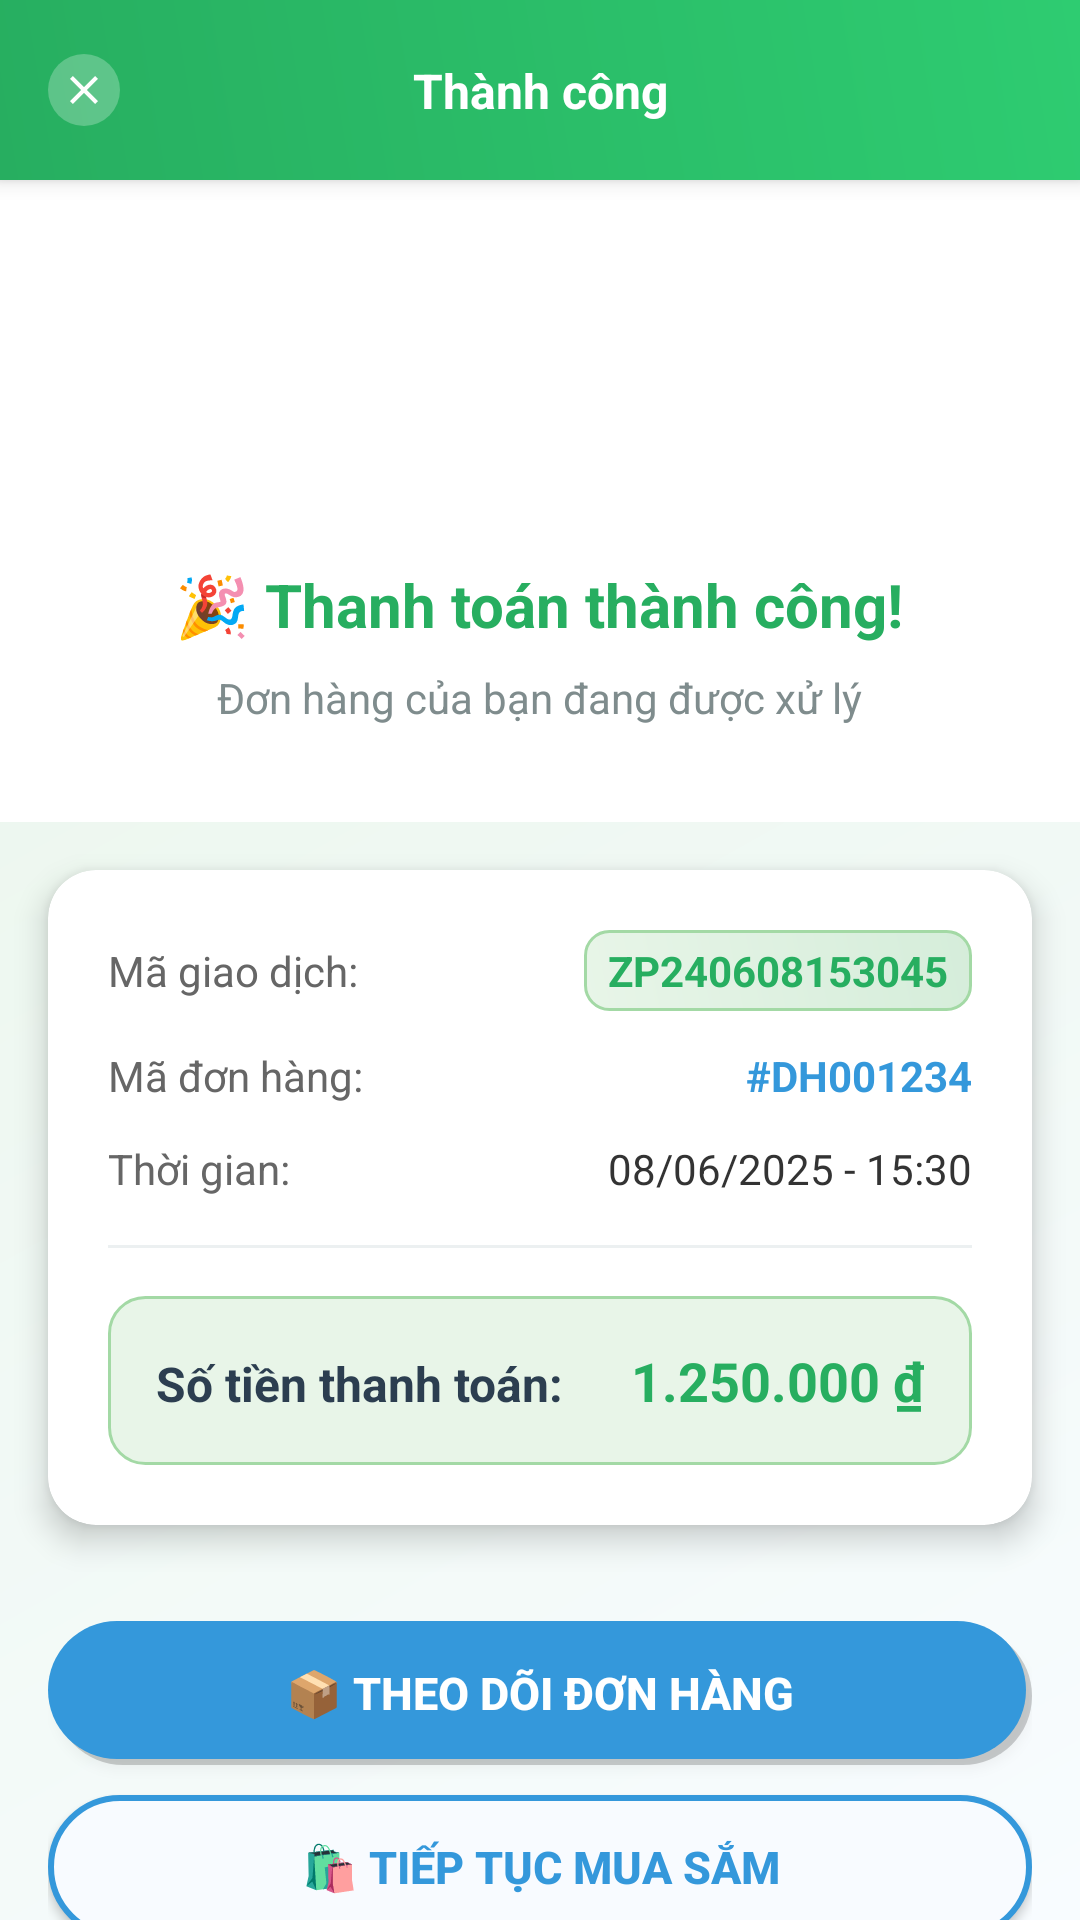

Android layout source for this screen:
<!-- AndroidManifest.xml: activity theme Theme.FirstAndroidApp -->
<!-- res/layout/activity_payment_notification.xml -->
<?xml version="1.0" encoding="utf-8"?>
<LinearLayout xmlns:android="http://schemas.android.com/apk/res/android"
    xmlns:app="http://schemas.android.com/apk/res-auto"
    xmlns:tools="http://schemas.android.com/tools"
    android:layout_width="match_parent"
    android:layout_height="match_parent"
    android:orientation="vertical"
    android:background="@drawable/payment_success_background"
    tools:context=".activity.PaymentNotificationActivity">

    
    <androidx.constraintlayout.widget.ConstraintLayout
        android:layout_width="match_parent"
        android:layout_height="60dp"
        android:background="@drawable/success_header_gradient"
        android:elevation="4dp">

        <ImageView
            android:id="@+id/btnClose"
            android:layout_width="24dp"
            android:layout_height="24dp"
            android:layout_marginStart="16dp"
            android:src="@drawable/ic_close_white"
            android:background="@drawable/circle_button_white_transparent"
            android:padding="4dp"
            app:layout_constraintStart_toStartOf="parent"
            app:layout_constraintTop_toTopOf="parent"
            app:layout_constraintBottom_toBottomOf="parent" />

        <TextView
            android:layout_width="wrap_content"
            android:layout_height="wrap_content"
            android:text="Thành công"
            android:textColor="@android:color/white"
            android:textSize="16sp"
            android:textStyle="bold"
            app:layout_constraintStart_toStartOf="parent"
            app:layout_constraintEnd_toEndOf="parent"
            app:layout_constraintTop_toTopOf="parent"
            app:layout_constraintBottom_toBottomOf="parent" />

    </androidx.constraintlayout.widget.ConstraintLayout>

    
    <LinearLayout
        android:layout_width="match_parent"
        android:layout_height="wrap_content"
        android:orientation="vertical"
        android:gravity="center"
        android:background="@android:color/white"
        android:padding="32dp">

        
        <ImageView
            android:layout_width="80dp"
            android:layout_height="80dp"
            android:src="@drawable/ic_payment_success_large"
            android:layout_marginBottom="16dp" />

        
        <TextView
            android:layout_width="wrap_content"
            android:layout_height="wrap_content"
            android:text="🎉 Thanh toán thành công!"
            android:textSize="20sp"
            android:textStyle="bold"
            android:textColor="#27AE60"
            android:layout_marginBottom="8dp" />

        <TextView
            android:layout_width="wrap_content"
            android:layout_height="wrap_content"
            android:text="Đơn hàng của bạn đang được xử lý"
            android:textSize="14sp"
            android:textColor="#7F8C8D" />

    </LinearLayout>

    
    <androidx.cardview.widget.CardView
        android:layout_width="match_parent"
        android:layout_height="wrap_content"
        android:layout_margin="16dp"
        app:cardCornerRadius="16dp"
        app:cardElevation="6dp"
        app:cardBackgroundColor="@android:color/white">

        <LinearLayout
            android:layout_width="match_parent"
            android:layout_height="wrap_content"
            android:orientation="vertical"
            android:padding="20dp">

            
            <LinearLayout
                android:layout_width="match_parent"
                android:layout_height="wrap_content"
                android:orientation="horizontal"
                android:layout_marginBottom="12dp">

                <TextView
                    android:layout_width="0dp"
                    android:layout_height="wrap_content"
                    android:layout_weight="1"
                    android:text="Mã giao dịch:"
                    android:textSize="14sp"
                    android:textColor="#666666" />

                <TextView
                    android:id="@+id/tvTransactionId"
                    android:layout_width="wrap_content"
                    android:layout_height="wrap_content"
                    android:text="ZP240608153045"
                    android:textSize="14sp"
                    android:textStyle="bold"
                    android:textColor="#27AE60"
                    android:background="@drawable/transaction_id_bg"
                    android:paddingHorizontal="8dp"
                    android:paddingVertical="4dp" />

            </LinearLayout>

            
            <LinearLayout
                android:layout_width="match_parent"
                android:layout_height="wrap_content"
                android:orientation="horizontal"
                android:layout_marginBottom="12dp">

                <TextView
                    android:layout_width="0dp"
                    android:layout_height="wrap_content"
                    android:layout_weight="1"
                    android:text="Mã đơn hàng:"
                    android:textSize="14sp"
                    android:textColor="#666666" />

                <TextView
                    android:id="@+id/tvOrderId"
                    android:layout_width="wrap_content"
                    android:layout_height="wrap_content"
                    android:text="#DH001234"
                    android:textSize="14sp"
                    android:textStyle="bold"
                    android:textColor="#3498DB" />

            </LinearLayout>

            
            <LinearLayout
                android:layout_width="match_parent"
                android:layout_height="wrap_content"
                android:orientation="horizontal"
                android:layout_marginBottom="16dp">

                <TextView
                    android:layout_width="0dp"
                    android:layout_height="wrap_content"
                    android:layout_weight="1"
                    android:text="Thời gian:"
                    android:textSize="14sp"
                    android:textColor="#666666" />

                <TextView
                    android:id="@+id/tvTransactionTime"
                    android:layout_width="wrap_content"
                    android:layout_height="wrap_content"
                    android:text="08/06/2025 - 15:30"
                    android:textSize="14sp"
                    android:textColor="#333333" />

            </LinearLayout>

            
            <View
                android:layout_width="match_parent"
                android:layout_height="1dp"
                android:background="#ECF0F1"
                android:layout_marginBottom="16dp" />

            
            <LinearLayout
                android:layout_width="match_parent"
                android:layout_height="wrap_content"
                android:orientation="horizontal"
                android:background="@drawable/success_amount_bg"
                android:padding="16dp">

                <TextView
                    android:layout_width="0dp"
                    android:layout_height="wrap_content"
                    android:layout_weight="1"
                    android:text="Số tiền thanh toán:"
                    android:textSize="16sp"
                    android:textStyle="bold"
                    android:textColor="#2C3E50" />

                <TextView
                    android:id="@+id/tvTotalAmount"
                    android:layout_width="wrap_content"
                    android:layout_height="wrap_content"
                    android:text="1.250.000 ₫"
                    android:textSize="18sp"
                    android:textStyle="bold"
                    android:textColor="#27AE60" />

            </LinearLayout>

        </LinearLayout>

    </androidx.cardview.widget.CardView>

    
    <View
        android:layout_width="match_parent"
        android:layout_height="0dp"
        android:layout_weight="1" />

    
    <LinearLayout
        android:layout_width="match_parent"
        android:layout_height="wrap_content"
        android:orientation="vertical"
        android:padding="16dp">

        
        <androidx.appcompat.widget.AppCompatButton
            android:id="@+id/btnTrackOrder"
            android:layout_width="match_parent"
            android:layout_height="48dp"
            android:text="📦 Theo dõi đơn hàng"
            android:textSize="15sp"
            android:textStyle="bold"
            android:textColor="@android:color/white"
            android:background="@drawable/track_order_button"
            android:layout_marginBottom="10dp" />

        
        <androidx.appcompat.widget.AppCompatButton
            android:id="@+id/btnContinueShopping"
            android:layout_width="match_parent"
            android:layout_height="48dp"
            android:text="🛍️ Tiếp tục mua sắm"
            android:textSize="15sp"
            android:textStyle="bold"
            android:textColor="#3498DB"
            android:background="@drawable/continue_shopping_button" />

    </LinearLayout>

</LinearLayout>
<!-- resources referenced by this layout -->
<resources>
  <!-- drawable circle_button_white_transparent (drawable) -->
  <?xml version="1.0" encoding="utf-8"?>
  <shape xmlns:android="http://schemas.android.com/apk/res/android"
      android:shape="oval">
      <solid android:color="#40FFFFFF" />
      <size android:width="24dp" android:height="24dp" />
  </shape>
  <!-- drawable ic_close_white (drawable) -->
  <?xml version="1.0" encoding="utf-8"?>
  <vector xmlns:android="http://schemas.android.com/apk/res/android"
      android:width="24dp"
      android:height="24dp"
      android:viewportWidth="24"
      android:viewportHeight="24">
  
      
      <path
          android:fillColor="#FFFFFF"
          android:pathData="M19,6.41L17.59,5 12,10.59 6.41,5 5,6.41 10.59,12 5,17.59 6.41,19 12,13.41 17.59,19 19,17.59 13.41,12z" />
  
  </vector>
  <!-- drawable payment_success_background (drawable) -->
  <?xml version="1.0" encoding="utf-8"?>
  <shape xmlns:android="http://schemas.android.com/apk/res/android">
      <gradient
          android:startColor="#F8FCFF"
          android:endColor="#E8F5E8"
          android:angle="135" />
  </shape>
  <!-- drawable success_amount_bg (drawable) -->
  <?xml version="1.0" encoding="utf-8"?>
  <shape xmlns:android="http://schemas.android.com/apk/res/android">
      <solid android:color="#E8F5E8" />
      <corners android:radius="12dp" />
      <stroke android:width="1dp" android:color="#A3D9A5" />
  </shape>
  <!-- drawable success_header_gradient (drawable) -->
  <?xml version="1.0" encoding="utf-8"?>
  <shape xmlns:android="http://schemas.android.com/apk/res/android">
      <gradient
          android:startColor="#27AE60"
          android:endColor="#2ECC71"
          android:angle="45" />
  </shape>
  <!-- drawable track_order_button (drawable) -->
  <?xml version="1.0" encoding="utf-8"?>
  <layer-list xmlns:android="http://schemas.android.com/apk/res/android">
  
      
      <item android:top="2dp" android:left="2dp">
          <shape android:shape="rectangle">
              <solid android:color="#30000000" />
              <corners android:radius="25dp" />
          </shape>
      </item>
  
      
      <item android:bottom="2dp" android:right="2dp">
          <selector>
              <item android:state_pressed="true">
                  <shape android:shape="rectangle">
                      <solid android:color="#2980B9" />
                      <corners android:radius="25dp" />
                  </shape>
              </item>
              <item>
                  <shape android:shape="rectangle">
                      <solid android:color="#3498DB" />
                      <corners android:radius="25dp" />
                  </shape>
              </item>
          </selector>
      </item>
  
  </layer-list>
  <!-- drawable transaction_id_bg (drawable) -->
  <?xml version="1.0" encoding="utf-8"?>
  <shape xmlns:android="http://schemas.android.com/apk/res/android">
      <gradient
          android:startColor="#E8F5E8"
          android:endColor="#D5EDDA"
          android:angle="45" />
      <corners android:radius="8dp" />
      <stroke android:width="1dp" android:color="#A3D9A5" />
  </shape>
  <style name="Theme.FirstAndroidApp" parent="Theme.MaterialComponents.DayNight.NoActionBar">
          
          <item name="colorPrimary">@color/black</item>
          <item name="colorPrimaryVariant">@color/purple_700</item>
          <item name="colorOnPrimary">@color/white</item>
          
          <item name="colorSecondary">@color/teal_200</item>
          <item name="colorSecondaryVariant">@color/teal_700</item>
          <item name="colorOnSecondary">@color/black</item>
          
          <item name="android:statusBarColor" tools:targetApi="l">?attr/colorPrimaryVariant</item>
          
      </style>
  <color name="black">#FF000000</color>
  <color name="purple_700">#FF3700B3</color>
  <color name="white">#FFFFFFFF</color>
  <color name="teal_200">#FF03DAC5</color>
  <color name="teal_700">#FF018786</color>
</resources>
